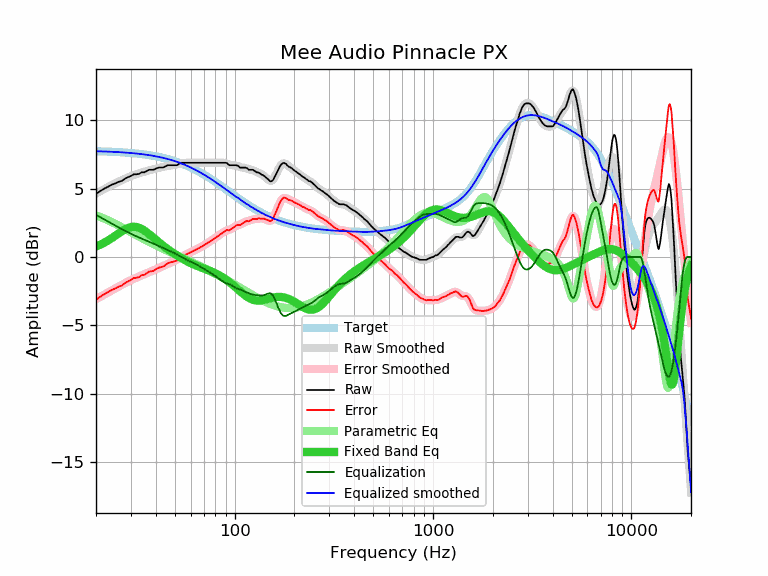

The table this chart was drawn from, first rows:
frequency, raw, error, smoothed, error_smoothed, equalization, parametric_eq, equalized_raw, equalized_smoothed, target
20, 4.61, -3.11, 4.64, -3.08, 3.08, 0.76, 7.70, 7.73, 7.73
21, 4.81, -2.91, 4.81, -2.91, 2.91, 0.90, 7.72, 7.72, 7.72
22, 4.99, -2.72, 4.96, -2.75, 2.75, 1.05, 7.74, 7.71, 7.71
23, 5.13, -2.57, 5.11, -2.59, 2.59, 1.20, 7.72, 7.70, 7.70
24, 5.28, -2.40, 5.25, -2.44, 2.44, 1.37, 7.72, 7.69, 7.69
25, 5.37, -2.30, 5.38, -2.29, 2.29, 1.55, 7.67, 7.67, 7.67
26, 5.49, -2.17, 5.50, -2.16, 2.16, 1.72, 7.65, 7.66, 7.66
27, 5.56, -2.08, 5.62, -2.03, 2.03, 1.88, 7.59, 7.65, 7.65
28, 5.72, -1.91, 5.72, -1.91, 1.91, 2.01, 7.63, 7.63, 7.63
29, 5.83, -1.78, 5.82, -1.80, 1.80, 2.12, 7.63, 7.61, 7.61
30, 5.92, -1.67, 5.90, -1.69, 1.69, 2.18, 7.62, 7.60, 7.60
31, 6.04, -1.54, 5.98, -1.60, 1.60, 2.21, 7.64, 7.58, 7.58
32, 6.04, -1.52, 6.05, -1.51, 1.51, 2.19, 7.55, 7.56, 7.56
33, 6.07, -1.47, 6.12, -1.42, 1.42, 2.13, 7.49, 7.54, 7.54
34, 6.19, -1.32, 6.18, -1.34, 1.34, 2.05, 7.53, 7.52, 7.52
35, 6.18, -1.31, 6.23, -1.26, 1.26, 1.94, 7.45, 7.49, 7.49
36, 6.28, -1.19, 6.28, -1.19, 1.19, 1.81, 7.47, 7.47, 7.47
37, 6.37, -1.07, 6.32, -1.12, 1.12, 1.68, 7.49, 7.44, 7.44
38, 6.37, -1.04, 6.37, -1.05, 1.05, 1.54, 7.42, 7.41, 7.41
39, 6.37, -1.01, 6.41, -0.98, 0.98, 1.40, 7.35, 7.39, 7.39
40, 6.45, -0.91, 6.45, -0.90, 0.90, 1.27, 7.36, 7.36, 7.36
41, 6.51, -0.81, 6.49, -0.84, 0.84, 1.14, 7.35, 7.33, 7.33
42, 6.54, -0.75, 6.53, -0.77, 0.77, 1.01, 7.31, 7.30, 7.30
43, 6.53, -0.73, 6.56, -0.70, 0.70, 0.89, 7.23, 7.26, 7.26
44, 6.56, -0.67, 6.60, -0.63, 0.63, 0.78, 7.19, 7.23, 7.23
45, 6.63, -0.56, 6.62, -0.57, 0.57, 0.67, 7.20, 7.19, 7.19
46, 6.70, -0.45, 6.65, -0.51, 0.51, 0.57, 7.21, 7.16, 7.16
47, 6.70, -0.42, 6.67, -0.45, 0.45, 0.47, 7.15, 7.12, 7.12
48, 6.70, -0.38, 6.69, -0.39, 0.39, 0.38, 7.09, 7.08, 7.08
49, 6.70, -0.34, 6.72, -0.33, 0.33, 0.29, 7.03, 7.04, 7.04
50, 6.70, -0.30, 6.74, -0.26, 0.26, 0.21, 6.96, 7.00, 7.00
51, 6.70, -0.26, 6.76, -0.20, 0.20, 0.13, 6.90, 6.96, 6.96
52, 6.76, -0.15, 6.79, -0.13, 0.13, 0.05, 6.89, 6.92, 6.92
53, 6.84, -0.03, 6.81, -0.06, 0.06, -0.02, 6.90, 6.87, 6.87
54, 6.88, 0.05, 6.84, 0.01, -0.01, -0.09, 6.87, 6.83, 6.83
55, 6.88, 0.10, 6.86, 0.08, -0.08, -0.16, 6.81, 6.78, 6.78
56, 6.88, 0.15, 6.87, 0.14, -0.14, -0.22, 6.74, 6.74, 6.74
57, 6.88, 0.19, 6.88, 0.19, -0.19, -0.28, 6.69, 6.69, 6.69
58, 6.88, 0.24, 6.89, 0.25, -0.25, -0.34, 6.63, 6.64, 6.64
59, 6.88, 0.29, 6.89, 0.30, -0.30, -0.39, 6.58, 6.59, 6.59
60, 6.88, 0.34, 6.89, 0.35, -0.35, -0.44, 6.54, 6.54, 6.54
61, 6.88, 0.39, 6.89, 0.39, -0.39, -0.49, 6.49, 6.49, 6.49
62, 6.88, 0.44, 6.88, 0.44, -0.44, -0.54, 6.44, 6.44, 6.44
63, 6.88, 0.49, 6.88, 0.49, -0.49, -0.58, 6.39, 6.39, 6.39
64, 6.88, 0.54, 6.88, 0.54, -0.54, -0.63, 6.34, 6.34, 6.34
65, 6.88, 0.59, 6.88, 0.59, -0.59, -0.67, 6.29, 6.29, 6.29
66, 6.88, 0.65, 6.88, 0.65, -0.65, -0.70, 6.24, 6.23, 6.23
67, 6.88, 0.70, 6.88, 0.70, -0.70, -0.74, 6.18, 6.18, 6.18
68, 6.88, 0.75, 6.88, 0.75, -0.75, -0.78, 6.13, 6.13, 6.13
69, 6.88, 0.81, 6.88, 0.81, -0.81, -0.81, 6.08, 6.08, 6.08
70, 6.88, 0.86, 6.88, 0.86, -0.86, -0.85, 6.02, 6.02, 6.02
71, 6.88, 0.91, 6.88, 0.91, -0.91, -0.88, 5.97, 5.97, 5.97
72, 6.88, 0.97, 6.88, 0.97, -0.97, -0.91, 5.91, 5.91, 5.91
73, 6.88, 1.02, 6.88, 1.02, -1.02, -0.95, 5.86, 5.86, 5.86
74, 6.88, 1.08, 6.88, 1.08, -1.08, -0.98, 5.80, 5.80, 5.80
75, 6.88, 1.13, 6.88, 1.13, -1.13, -1.01, 5.75, 5.75, 5.75
76, 6.88, 1.19, 6.88, 1.19, -1.19, -1.05, 5.70, 5.70, 5.70
77, 6.88, 1.24, 6.88, 1.24, -1.24, -1.08, 5.64, 5.64, 5.64
78, 6.88, 1.29, 6.88, 1.29, -1.29, -1.12, 5.59, 5.59, 5.59
79, 6.88, 1.35, 6.88, 1.35, -1.35, -1.16, 5.53, 5.53, 5.53
... 553 more rows
